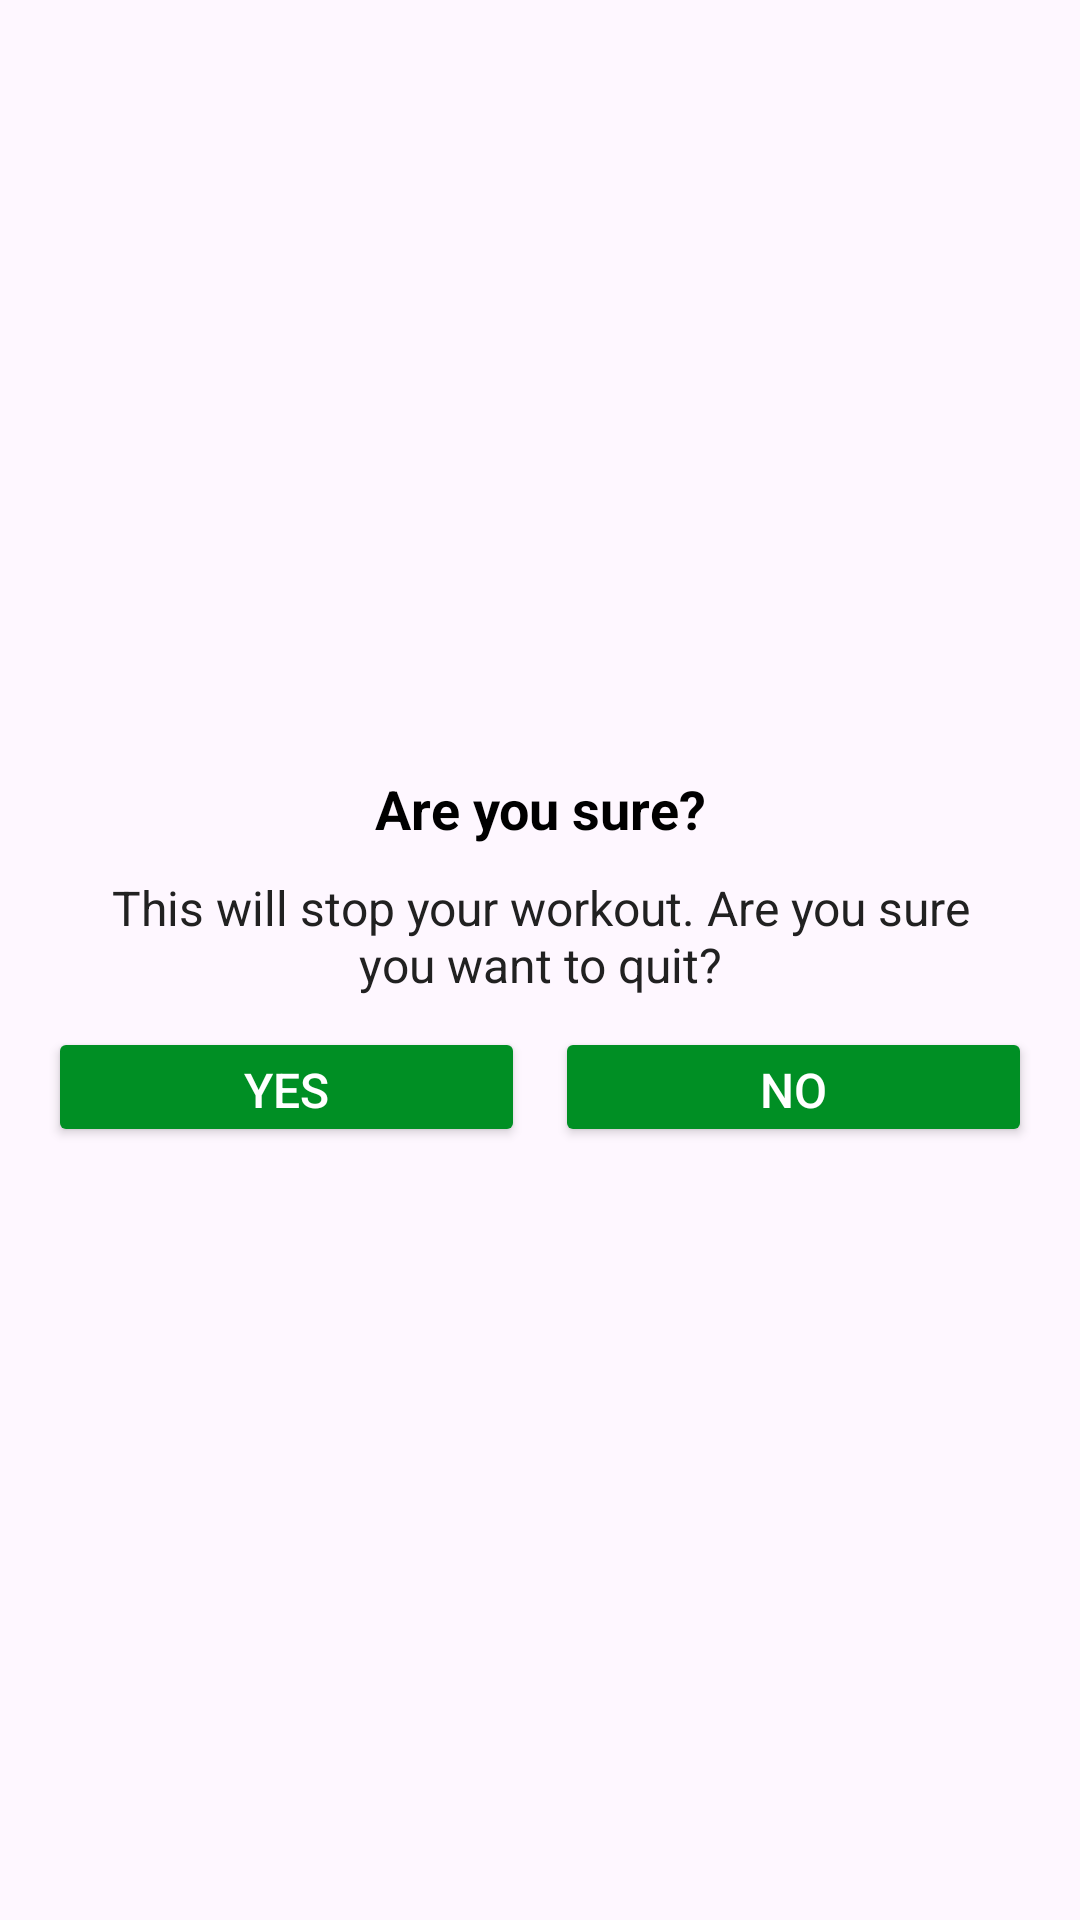

Layout XML and referenced resources for this Android screen:
<!-- AndroidManifest.xml: application theme Theme.WorkoutApp -->
<!-- res/layout/dialog_custom_back_confirmation.xml -->
<?xml version="1.0" encoding="utf-8"?>
<LinearLayout xmlns:android="http://schemas.android.com/apk/res/android"
    android:layout_width="match_parent"
    android:layout_height="wrap_content"
    android:gravity="center"
    android:orientation="vertical"
    android:padding="16dp">

    <TextView
        android:layout_width="match_parent"
        android:layout_height="wrap_content"
        android:gravity="center"
        android:text="Are you sure?"
        android:textColor="@android:color/black"
        android:textSize="18sp"
        android:textStyle="bold"/>

    <TextView
        android:layout_width="match_parent"
        android:layout_height="wrap_content"
        android:layout_marginStart="10dp"
        android:layout_marginTop="10dp"
        android:layout_marginEnd="10dp"
        android:textColor="#212121"
        android:textSize="16sp"
        android:gravity="center"
        android:text="This will stop your workout. Are you sure you want to quit?"/>

    <LinearLayout
        android:layout_width="match_parent"
        android:layout_height="wrap_content"
        android:layout_marginTop="10dp"
        android:orientation="horizontal">

        <Button
            android:id="@+id/btnYes"
            android:layout_width="0dp"
            android:layout_height="40dp"
            android:backgroundTint="@color/colorAccent"
            android:textColor="#FFFFFF"
            android:gravity="center"
            android:layout_weight="1"
            android:layout_marginEnd="10dp"
            android:textSize="16sp"
            android:text="YES"/>

        <Button
            android:id="@+id/btnNo"
            android:layout_width="0dp"
            android:layout_height="40dp"
            android:gravity="center"
            android:backgroundTint="@color/colorAccent"
            android:textColor="#FFFFFF"
            android:layout_weight="1"
            android:text="NO"
            android:textSize="16sp"/>

    </LinearLayout>


</LinearLayout>
<!-- resources referenced by this layout -->
<resources>
  <color name="colorAccent">#008F24</color>
  <style name="Theme.WorkoutApp" parent="Base.Theme.WorkoutApp" />
  <style name="Base.Theme.WorkoutApp" parent="Theme.Material3.DayNight.NoActionBar">
          
          
      </style>
</resources>
